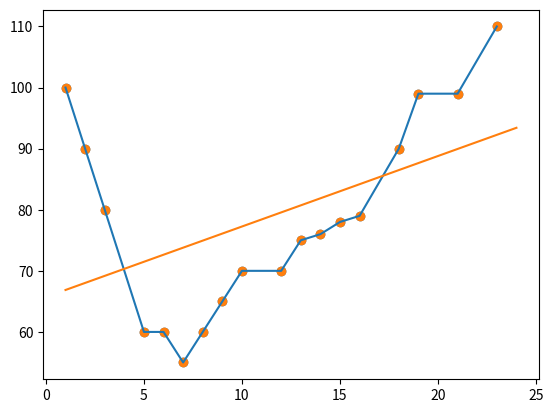

The matplotlib source for this figure:
import numpy as np
import matplotlib.pyplot as gambar
import statistics

# data_x = [31,41,59,26,53,58,97,23,23,84,23]
# data_y = [1,2,3,4,5,6,7,8,9,10,11]

x = [1,2,3,5,6,7,8,9,10,12,13,14,15,16,18,19,21,23]
y = [100,90,80,60,60,55,60,65,70,70,75,76,78,79,90,99,99,110]

q0 = np.quantile(y, 0)
q1 = np.quantile(y, 0.25)
q2 = np.quantile(y, 0.5)
q3 = np.quantile(y, 0.75)
q4 = np.quantile(y, 1)
r = np.mean(x)
med = np.median(x)
mode = statistics.multimode(x)
var = statistics.variance(x)

print(f'''Rata-rata = {r}
Median = {med}
Mode = {mode}
Quantile 0 = {q0}
Quantile 1 = {q1}
Quantile 2 = {q2}
Quantile 3 = {q3}
Quantile 4 = {q4}
''')

gambar.plot(x, y)
gambar.scatter(x, y)
gambar.show()

mymodel = np.poly1d(np.polyfit(x,y,1))
myline = np.linspace(1,24,100)
gambar.scatter(x,y)
gambar.plot(myline, mymodel(myline))
gambar.show()
